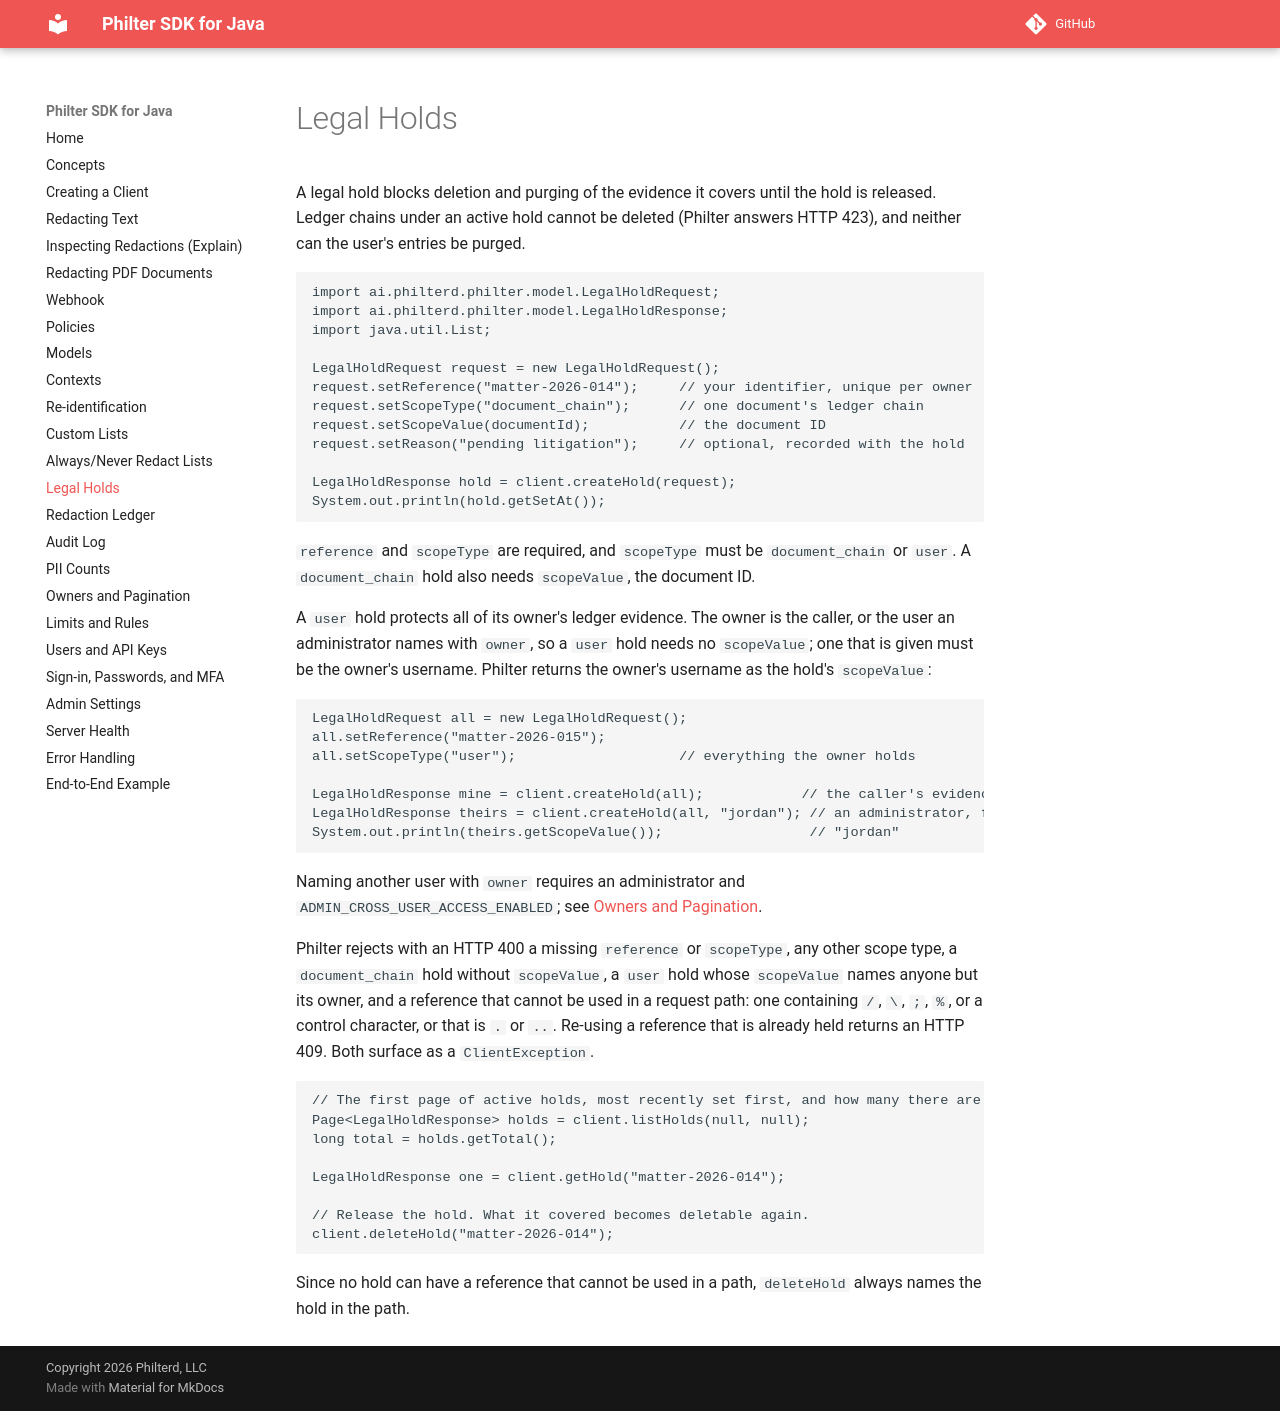

repository: philterd/philter-sdk-java · page: 3.0.0/legal-holds/index.html · generator: mkdocs

# Legal Holds

A legal hold blocks deletion and purging of the evidence it covers until the hold is released. Ledger chains under an active hold cannot be deleted (Philter answers HTTP 423), and neither can the user's entries be purged.

```java
import ai.philterd.philter.model.LegalHoldRequest;
import ai.philterd.philter.model.LegalHoldResponse;
import java.util.List;

LegalHoldRequest request = new LegalHoldRequest();
request.setReference("matter-2026-014");     // your identifier, unique per owner
request.setScopeType("document_chain");      // one document's ledger chain
request.setScopeValue(documentId);           // the document ID
request.setReason("pending litigation");     // optional, recorded with the hold

LegalHoldResponse hold = client.createHold(request);
System.out.println(hold.getSetAt());
```

`reference` and `scopeType` are required, and `scopeType` must be `document_chain` or `user`. A `document_chain` hold also needs `scopeValue`, the document ID.

A `user` hold protects all of its owner's ledger evidence. The owner is the caller, or the user an administrator names with `owner`, so a `user` hold needs no `scopeValue`; one that is given must be the owner's username. Philter returns the owner's username as the hold's `scopeValue`:

```java
LegalHoldRequest all = new LegalHoldRequest();
all.setReference("matter-2026-015");
all.setScopeType("user");                    // everything the owner holds

LegalHoldResponse mine = client.createHold(all);            // the caller's evidence
LegalHoldResponse theirs = client.createHold(all, "jordan"); // an administrator, for another user
System.out.println(theirs.getScopeValue());                  // "jordan"
```

Naming another user with `owner` requires an administrator and `ADMIN_CROSS_USER_ACCESS_ENABLED`; see [Owners and Pagination](owners-and-pagination.md).

Philter rejects with an HTTP 400 a missing `reference` or `scopeType`, any other scope type, a `document_chain` hold without `scopeValue`, a `user` hold whose `scopeValue` names anyone but its owner, and a reference that cannot be used in a request path: one containing `/`, `\`, `;`, `%`, or a control character, or that is `.` or `..`. Re-using a reference that is already held returns an HTTP 409. Both surface as a `ClientException`.

```java
// The first page of active holds, most recently set first, and how many there are.
Page<LegalHoldResponse> holds = client.listHolds(null, null);
long total = holds.getTotal();

LegalHoldResponse one = client.getHold("matter-2026-014");

// Release the hold. What it covered becomes deletable again.
client.deleteHold("matter-2026-014");
```

Since no hold can have a reference that cannot be used in a path, `deleteHold` always names the hold in the path.
